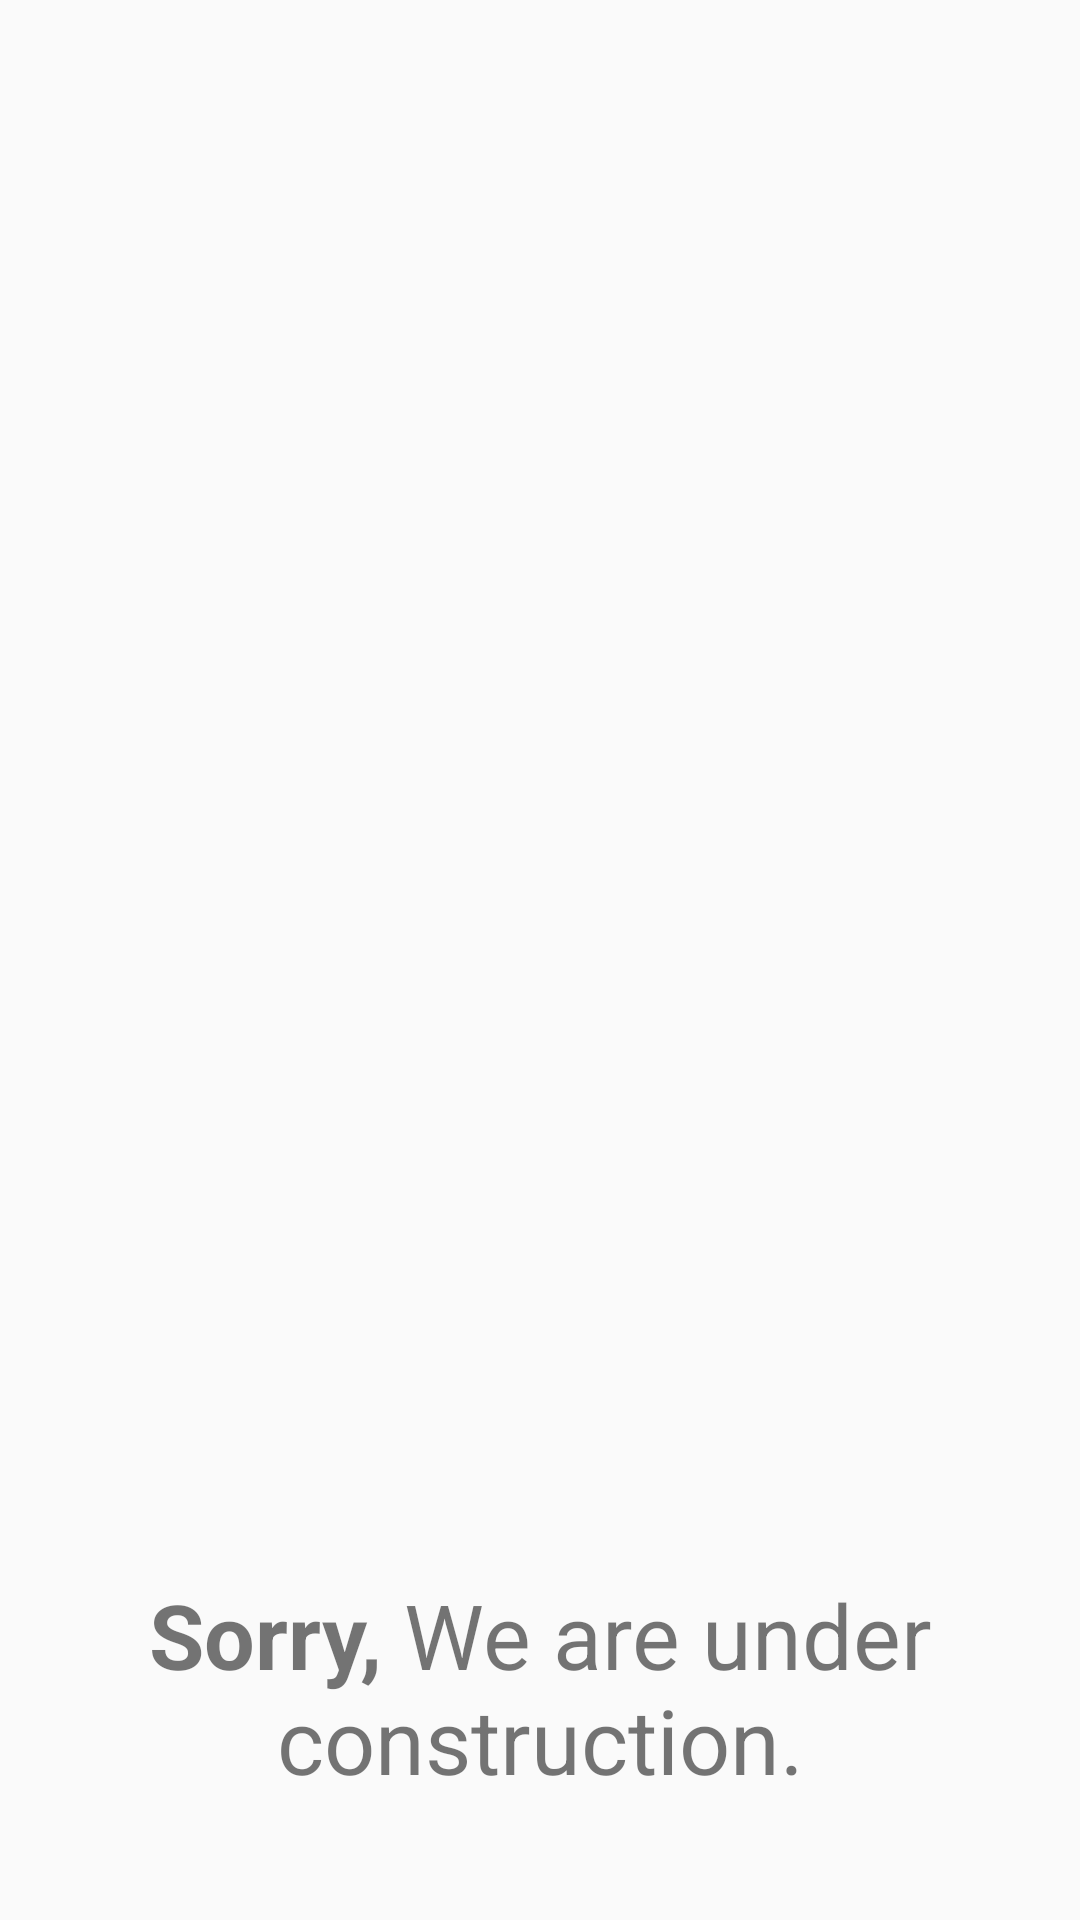

Write the Android layout XML for this screen, with the resource values it uses.
<!-- AndroidManifest.xml: application theme Theme.MiniChallenge2 -->
<!-- res/layout/activity_main2.xml -->
<?xml version="1.0" encoding="utf-8"?>
<androidx.constraintlayout.widget.ConstraintLayout xmlns:android="http://schemas.android.com/apk/res/android"
    xmlns:app="http://schemas.android.com/apk/res-auto"
    xmlns:tools="http://schemas.android.com/tools"
    android:layout_width="match_parent"
    android:layout_height="match_parent"
    tools:context=".MainActivity2">

    <TextView
        android:id="@+id/sorry"
        android:layout_width="wrap_content"
        android:layout_height="wrap_content"
        android:layout_marginBottom="25sp"
        android:gravity="center"
        android:paddingBottom="15sp"
        android:text="@string/construction"
        android:textSize="30sp"
        app:layout_constraintBottom_toBottomOf="parent"
        app:layout_constraintLeft_toLeftOf="parent"
        app:layout_constraintRight_toRightOf="parent" />

    <ImageView
        android:layout_width="match_parent"
        android:layout_height="wrap_content"
        android:src="@drawable/sorry"
        app:layout_constraintBottom_toBottomOf="@id/sorry"
        app:layout_constraintLeft_toLeftOf="parent"
        app:layout_constraintRight_toRightOf="parent"
        tools:ignore="ContentDescription" />

</androidx.constraintlayout.widget.ConstraintLayout>
<!-- resources referenced by this layout -->
<resources>
  <string name="construction"><b>Sorry,</b> We are under construction.</string>
  <style name="Theme.MiniChallenge2" parent="Theme.AppCompat.Light.NoActionBar">
          
          <item name="colorPrimary">@color/purple_500</item>
          <item name="colorPrimaryVariant">@color/purple_700</item>
          <item name="colorOnPrimary">@color/white</item>
          
          <item name="colorSecondary">@color/teal_200</item>
          <item name="colorSecondaryVariant">@color/teal_700</item>
          <item name="colorOnSecondary">@color/black</item>
          
          <item name="android:statusBarColor" tools:targetApi="l">?attr/colorPrimaryVariant</item>
          
      </style>
  <color name="purple_500">#FF6200EE</color>
  <color name="purple_700">#FF3700B3</color>
  <color name="white">#FFFFFF</color>
  <color name="teal_200">#FF03DAC5</color>
  <color name="teal_700">#FF018786</color>
  <color name="black">#000000</color>
</resources>
